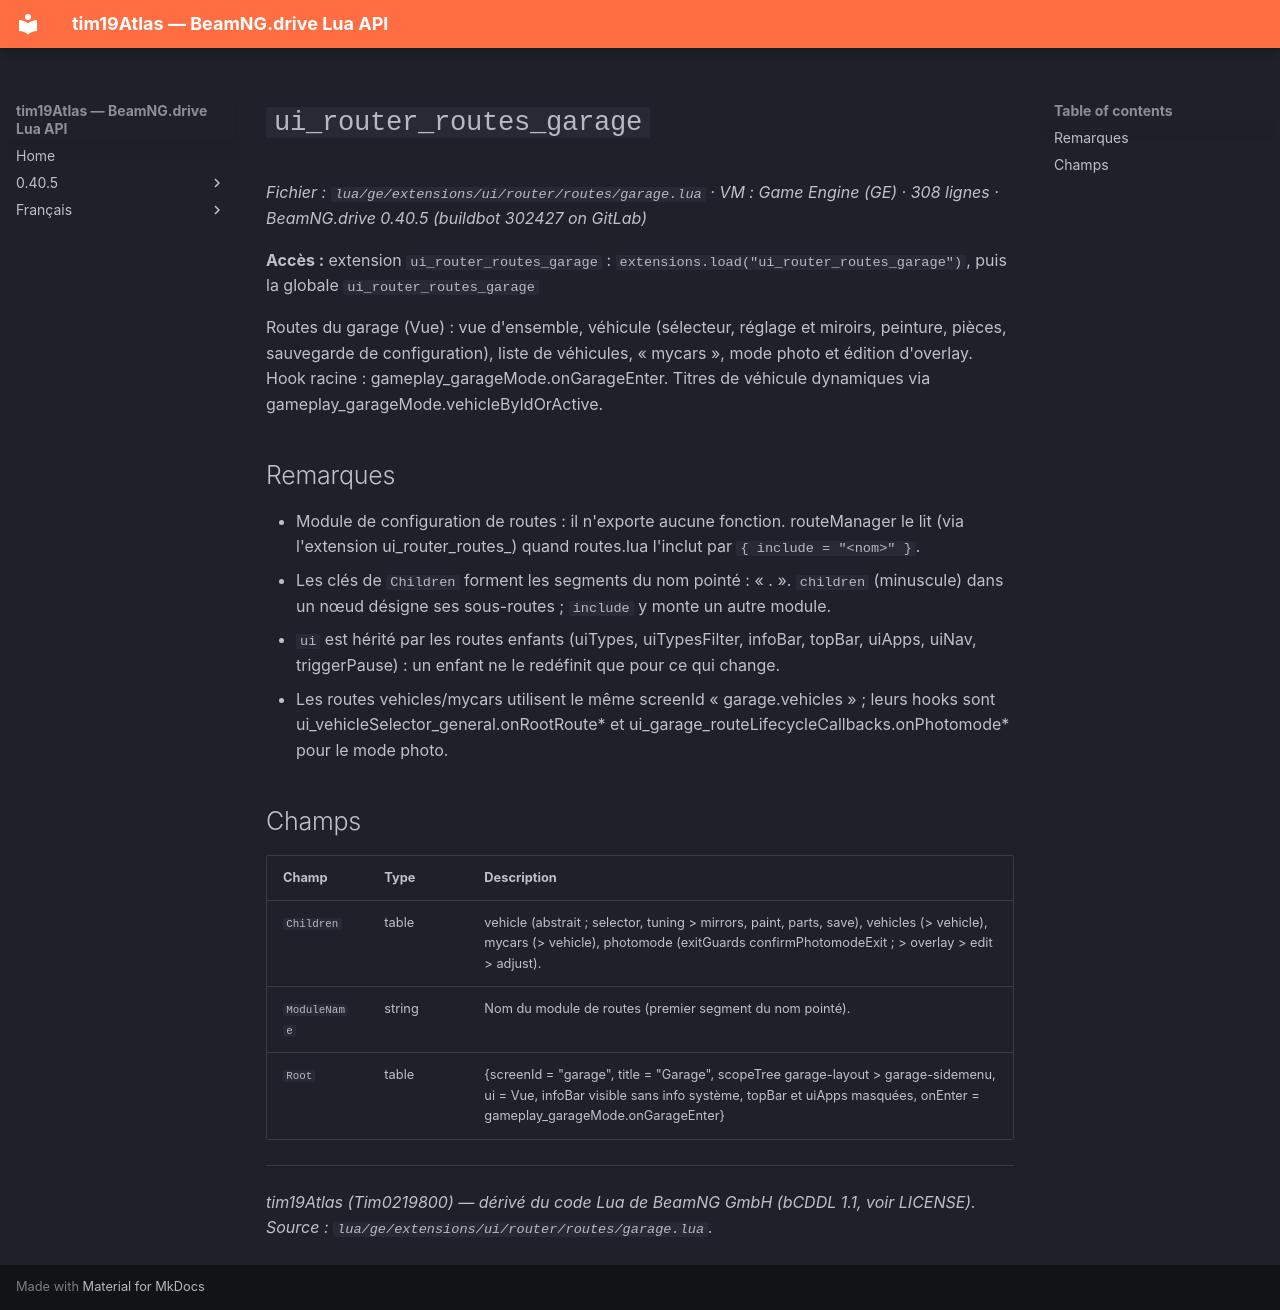

repository: Tim0219800/beamng-lua-atlas · page: fr/0.40.5/ge/extensions/ui/router/routes/garage.html · generator: mkdocs

# `ui_router_routes_garage`

*Fichier : `lua/ge/extensions/ui/router/routes/garage.lua` · VM : Game Engine (GE) · 308 lignes · BeamNG.drive 0.40.5 (buildbot 302427 on GitLab)*

**Accès :** extension `ui_router_routes_garage` : `extensions.load("ui_router_routes_garage")`, puis la globale `ui_router_routes_garage`

Routes du garage (Vue) : vue d'ensemble, véhicule (sélecteur, réglage et miroirs, peinture, pièces, sauvegarde de configuration), liste de véhicules, « mycars », mode photo et édition d'overlay. Hook racine : gameplay_garageMode.onGarageEnter. Titres de véhicule dynamiques via gameplay_garageMode.vehicleByIdOrActive.

## Remarques

- Module de configuration de routes : il n'exporte aucune fonction. routeManager le lit (via l'extension ui_router_routes_<nom>) quand routes.lua l'inclut par `{ include = "<nom>" }`.
- Les clés de `Children` forment les segments du nom pointé : « <module>.<enfant> ». `children` (minuscule) dans un nœud désigne ses sous-routes ; `include` y monte un autre module.
- `ui` est hérité par les routes enfants (uiTypes, uiTypesFilter, infoBar, topBar, uiApps, uiNav, triggerPause) : un enfant ne le redéfinit que pour ce qui change.
- Les routes vehicles/mycars utilisent le même screenId « garage.vehicles » ; leurs hooks sont ui_vehicleSelector_general.onRootRoute* et ui_garage_routeLifecycleCallbacks.onPhotomode* pour le mode photo.

## Champs

| Champ | Type | Description |
|---|---|---|
| `Children` | table<string, table> | vehicle (abstrait ; selector, tuning > mirrors, paint, parts, save), vehicles (> vehicle), mycars (> vehicle), photomode (exitGuards confirmPhotomodeExit ; > overlay > edit > adjust). |
| `ModuleName` | string | Nom du module de routes (premier segment du nom pointé). |
| `Root` | table | {screenId = "garage", title = "Garage", scopeTree garage-layout > garage-sidemenu, ui = Vue, infoBar visible sans info système, topBar et uiApps masquées, onEnter = gameplay_garageMode.onGarageEnter} |

---
*tim19Atlas (Tim0219800) — dérivé du code Lua de BeamNG GmbH (bCDDL 1.1, voir LICENSE). Source : `lua/ge/extensions/ui/router/routes/garage.lua`.*
